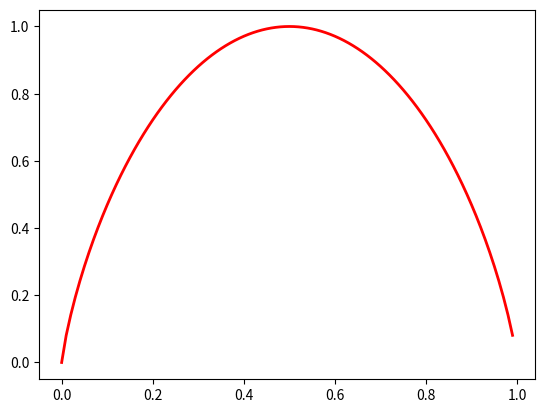

This chart was generated by the following Python code:
# -*- coding: utf-8 -*-
"""

"""
import math
import numpy as np
import matplotlib.pyplot as plt


'''
Dada una lista p, decidir si es una distribución de probabilidad (ddp)
0<=p[i]<=1, sum(p[i])=1.
'''
def es_ddp(p,tolerancia=10**(-5)):
	s=0
	for i in p:
		if i<0 or i>1: return False
		s=s+i
	if(round(s,5)!=1): return False
	return True

'''
Dado un código C y una ddp p, hallar la longitud media del código.
'''

def LongitudMedia(C,p):
	l=0
	for ci,pi in zip(C,p):
		l=l+(len(ci)*pi)
	return l

    
'''
Dada una ddp p, hallar su entropía.
'''
def H1(p):
	H=0
	for pi in p:
		if(pi!=0): H=H+(pi*math.log(1.0/pi,2))
	return H
'''
Dada una lista de frecuencias n, hallar su entropía.
'''
def H2(n):
	tot=sum(n)
	p=[]
	i=0
	while i < len(n):
		p.append(n[i]/tot)
		i=i+1
	H=0
	for pi in p:
		if(pi!=0): H=H+(pi*math.log(1.0/pi,2))
	return H



'''
Ejemplos
'''
C=['001','101','11','0001','000000001','0001','0000000000']
p=[0.5,0.1,0.1,0.1,0.1,0.1,0]
n=[5,2,1,1,1]

print(H1(p))
print(H2(n))
print(LongitudMedia(C,p))



'''
Dibujar H(p,1-p)
'''
x=[]
y=[]
for p in np.arange(0,1.0,0.01):
	x.append(p)
	y.append(H1([p,1-p]))
fig=plt.figure()
plt.plot(x,y,'r-',lw=2)
plt.show()
		



'''
Hallar aproximadamente el máximo de  H(p,q,1-p-q)
'''
Hmax=0
for p in np.arange(0,1.0,0.01):
	for q in np.arange(0,1.0-p,0.01):
		hh=H1([p,q,1-p-q])
		if Hmax<hh:
			Hmax=hh
print(Hmax)

